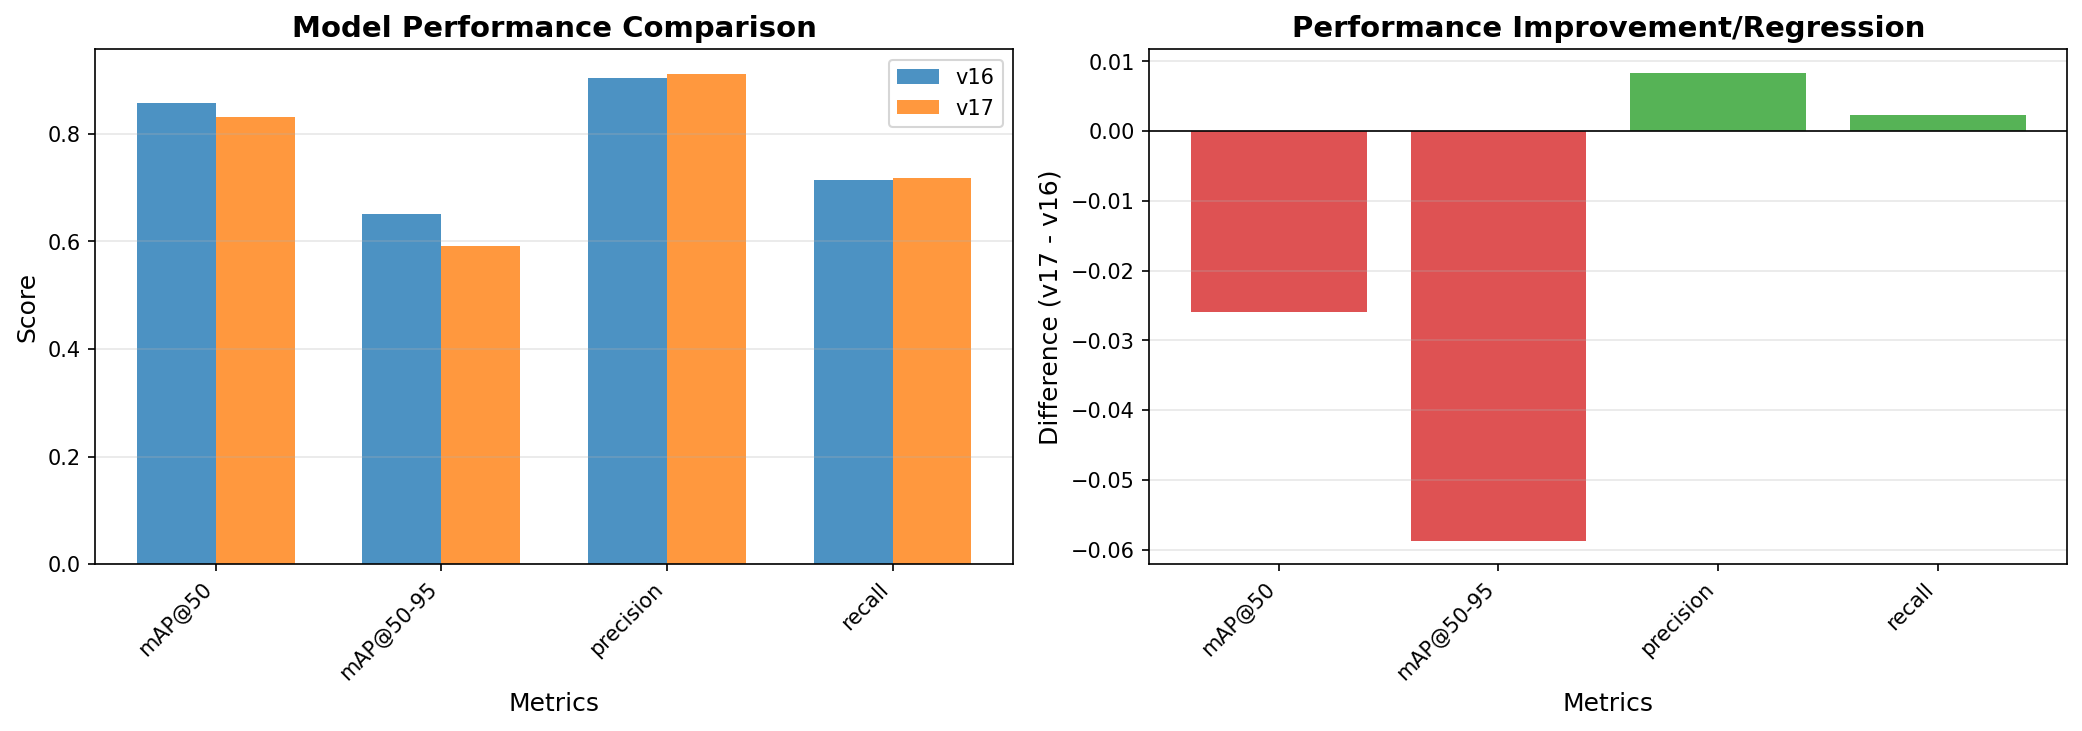

The table this chart was drawn from, first rows:
Metric, v16, v17, Difference, Winner
mAP@50, 0.8572, 0.8313, -0.02591, v16
mAP@50-95, 0.6502, 0.5915, -0.05871, v16
precision, 0.9034, 0.9118, 0.008381, v17
recall, 0.7152, 0.7175, 0.002358, v17
